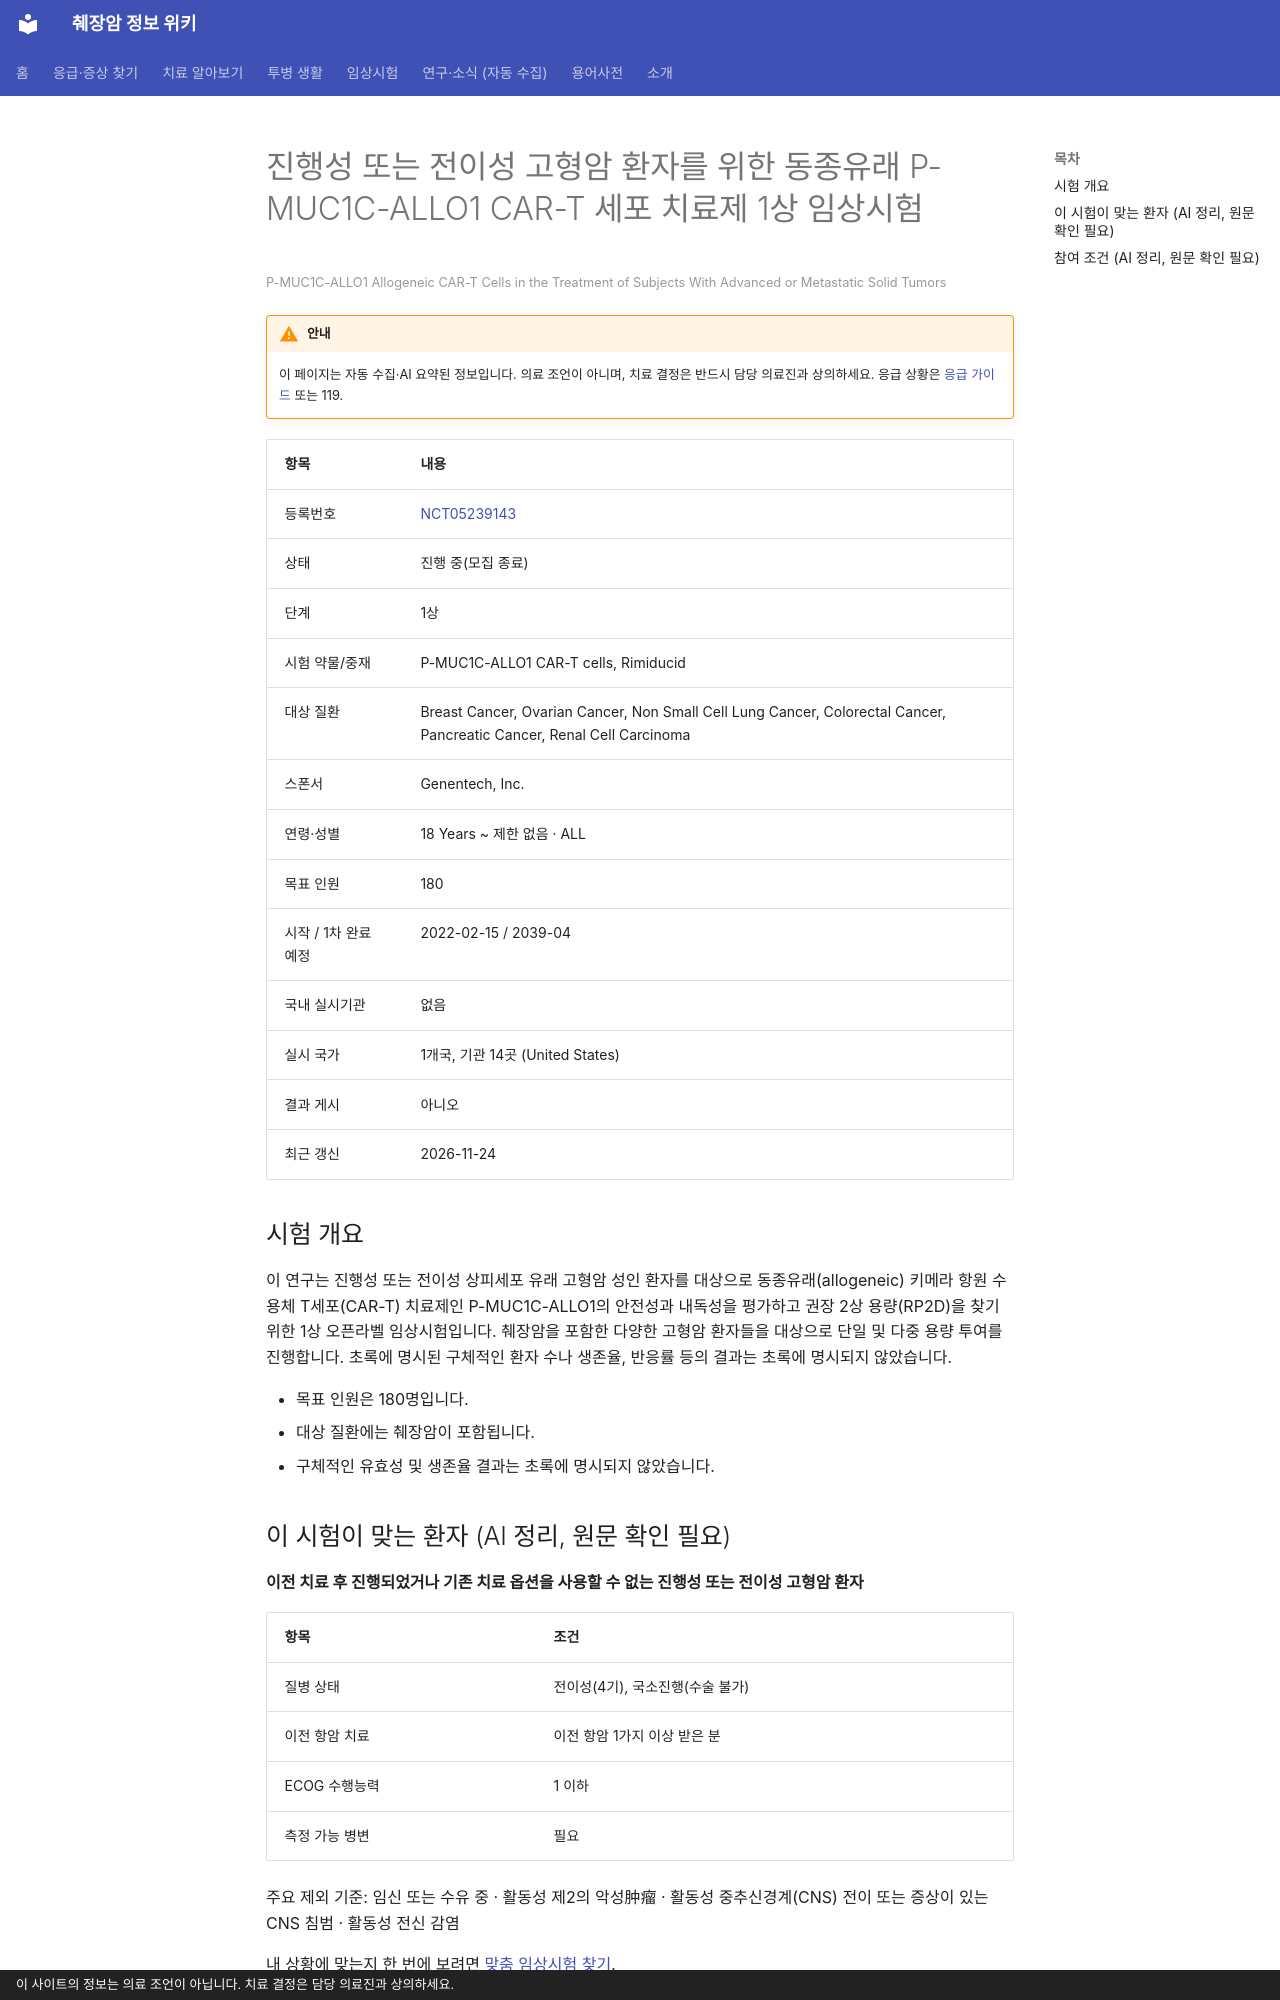

repository: hizorro88-rgb/papersearcher · page: _generated/trials/NCT05239143/index.html · generator: mkdocs · copyright: 이 사이트의 정보는 의료 조언이 아닙니다. 치료 결정은 담당 의료진과 상의하세요.

---
title: "NCT05239143 진행성 또는 전이성 고형암 환자를 위한 동종유래 P-MUC1C-ALLO1 CAR-T 세포 치료제 1상 임상…"
description: "1상 · 진행 중(모집 종료)"
comments: true
search:
  boost: 0.4
---

# 진행성 또는 전이성 고형암 환자를 위한 동종유래 P-MUC1C-ALLO1 CAR-T 세포 치료제 1상 임상시험

<small>P-MUC1C-ALLO1 Allogeneic CAR-T Cells in the Treatment of Subjects With Advanced or Metastatic Solid Tumors</small>

!!! warning "안내"
    이 페이지는 자동 수집·AI 요약된 정보입니다. 의료 조언이 아니며, 치료 결정은 반드시 담당 의료진과 상의하세요. 응급 상황은 [응급 가이드](../../guides/emergency/index.md) 또는 119.

| 항목 | 내용 |
|---|---|
| 등록번호 | [NCT05239143](https://clinicaltrials.gov/study/NCT05239143) |
| 상태 | 진행 중(모집 종료) |
| 단계 | 1상 |
| 시험 약물/중재 | P-MUC1C-ALLO1 CAR-T cells, Rimiducid |
| 대상 질환 | Breast Cancer, Ovarian Cancer, Non Small Cell Lung Cancer, Colorectal Cancer, Pancreatic Cancer, Renal Cell Carcinoma |
| 스폰서 | Genentech, Inc. |
| 연령·성별 | 18 Years ~ 제한 없음 · ALL |
| 목표 인원 | 180 |
| 시작 / 1차 완료 예정 | 2022-02-15 / 2039-04 |
| 국내 실시기관 | 없음 |
| 실시 국가 | 1개국, 기관 14곳 (United States) |
| 결과 게시 | 아니오 |
| 최근 갱신 | 2026-11-24 |

## 시험 개요

이 연구는 진행성 또는 전이성 상피세포 유래 고형암 성인 환자를 대상으로 동종유래(allogeneic) 키메라 항원 수용체 T세포(CAR-T) 치료제인 P-MUC1C-ALLO1의 안전성과 내독성을 평가하고 권장 2상 용량(RP2D)을 찾기 위한 1상 오픈라벨 임상시험입니다. 췌장암을 포함한 다양한 고형암 환자들을 대상으로 단일 및 다중 용량 투여를 진행합니다. 초록에 명시된 구체적인 환자 수나 생존율, 반응률 등의 결과는 초록에 명시되지 않았습니다.

- 목표 인원은 180명입니다.
- 대상 질환에는 췌장암이 포함됩니다.
- 구체적인 유효성 및 생존율 결과는 초록에 명시되지 않았습니다.

## 이 시험이 맞는 환자 (AI 정리, 원문 확인 필요)

**이전 치료 후 진행되었거나 기존 치료 옵션을 사용할 수 없는 진행성 또는 전이성 고형암 환자**

| 항목 | 조건 |
|---|---|
| 질병 상태 | 전이성(4기), 국소진행(수술 불가) |
| 이전 항암 치료 | 이전 항암 1가지 이상 받은 분 |
| ECOG 수행능력 | 1 이하 |
| 측정 가능 병변 | 필요 |

주요 제외 기준: 임신 또는 수유 중 · 활동성 제2의 악성肿瘤 · 활동성 중추신경계(CNS) 전이 또는 증상이 있는 CNS 침범 · 활동성 전신 감염

내 상황에 맞는지 한 번에 보려면 [맞춤 임상시험 찾기](../../guides/trials/finder.md).
